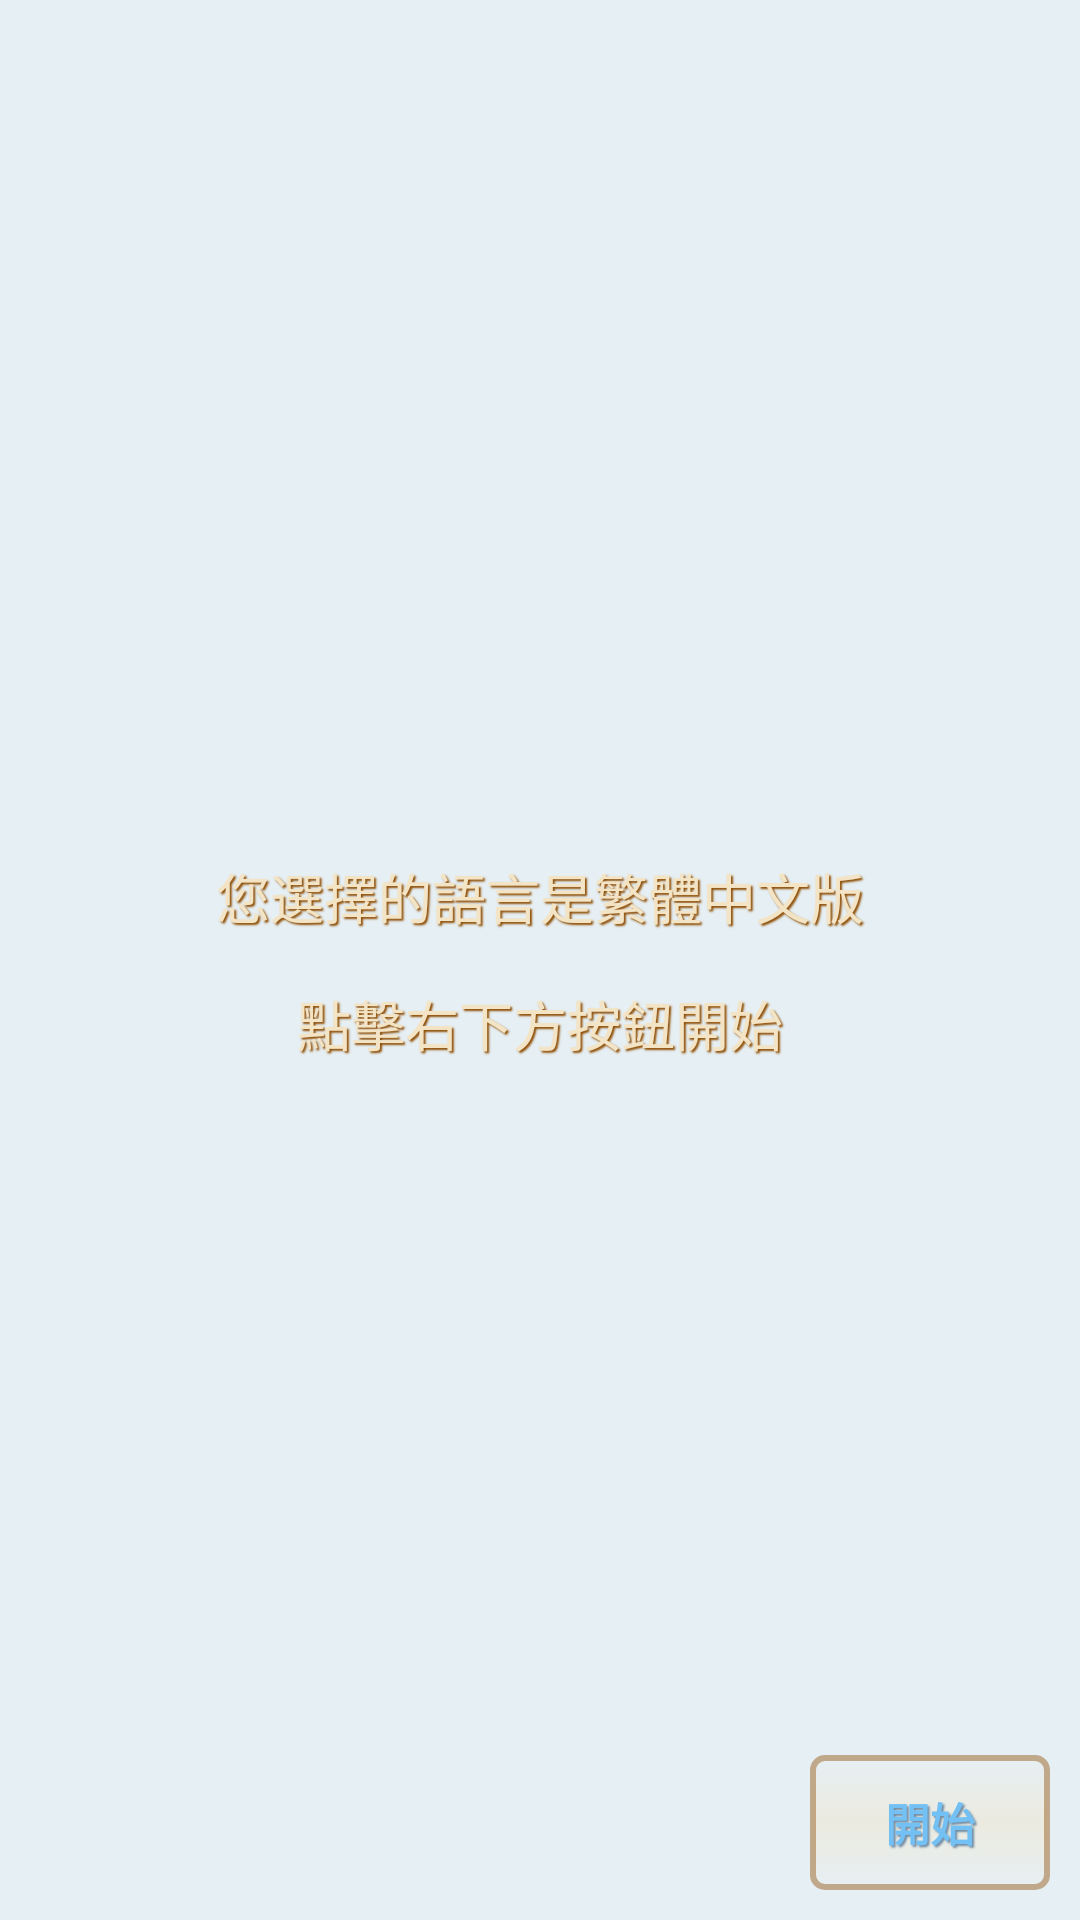

Produce the Android XML layout that renders to this screen, including the resource entries it uses.
<!-- AndroidManifest.xml: application theme android:Theme.Material.Light.DarkActionBar -->
<!-- res/layout/activity_twn.xml -->
<?xml version="1.0" encoding="utf-8"?>
<RelativeLayout
    xmlns:android="http://schemas.android.com/apk/res/android"
    xmlns:app="http://schemas.android.com/apk/res-auto"
    xmlns:tools="http://schemas.android.com/tools"
    android:layout_width="match_parent"
    android:layout_height="match_parent"
    android:background="#e6eff3"
    android:gravity="center"
    android:orientation="vertical"
    android:padding="10dp"
    tools:context=".TwnActivity">

    <LinearLayout
        android:layout_width="match_parent"
        android:layout_height="match_parent"
        android:gravity="center"
        android:orientation="vertical">

        <TextView
            android:layout_width="match_parent"
            android:layout_height="wrap_content"
            android:gravity="center"
            android:shadowColor="#8f4f06"
            android:shadowDx="2"
            android:shadowDy="2"
            android:shadowRadius="1"
            android:text="@string/content_twn"
            android:textColor="#f3e4c6"
            android:textSize="18sp"/>

        <TextView
            android:layout_width="match_parent"
            android:layout_height="wrap_content"
            android:layout_marginTop="16dp"
            android:gravity="center"
            android:shadowColor="#8f4f06"
            android:shadowDx="2"
            android:shadowDy="2"
            android:shadowRadius="1"
            android:text="@string/content2_twn"
            android:textColor="#f3e4c6"
            android:textSize="18sp"/>
    </LinearLayout>

    <LinearLayout
        android:layout_width="match_parent"
        android:layout_height="match_parent"
        android:gravity="bottom|right"
        android:orientation="vertical">

        <Button
            android:id="@+id/button_enter"
            android:layout_width="80dp"
            android:layout_height="45dp"
            android:background="@drawable/button_style"
            android:gravity="center"
            android:text="@string/content3_twn"
            android:theme="@style/CustomButtonStyle"/>
    </LinearLayout>
</RelativeLayout>
<!-- resources referenced by this layout -->
<resources>
  <!-- drawable button_style: vector/xml drawable (drawable, 2032 chars, omitted) -->
  <string name="content2_twn">點擊右下方按鈕開始</string>
  <string name="content3_twn">開始</string>
  <string name="content_twn">您選擇的語言是繁體中文版</string>
  <style name="CustomButtonStyle">
          <item name="android:shadowColor">#728ca3</item>
          <item name="android:shadowDx">2</item>
          <item name="android:shadowDy">2</item>
          <item name="android:shadowRadius">1</item>
          <item name="android:textColor">#73c0f4</item>
          <item name="android:textSize">15sp</item>
          <item name="android:textStyle">bold</item>
      </style>
</resources>
